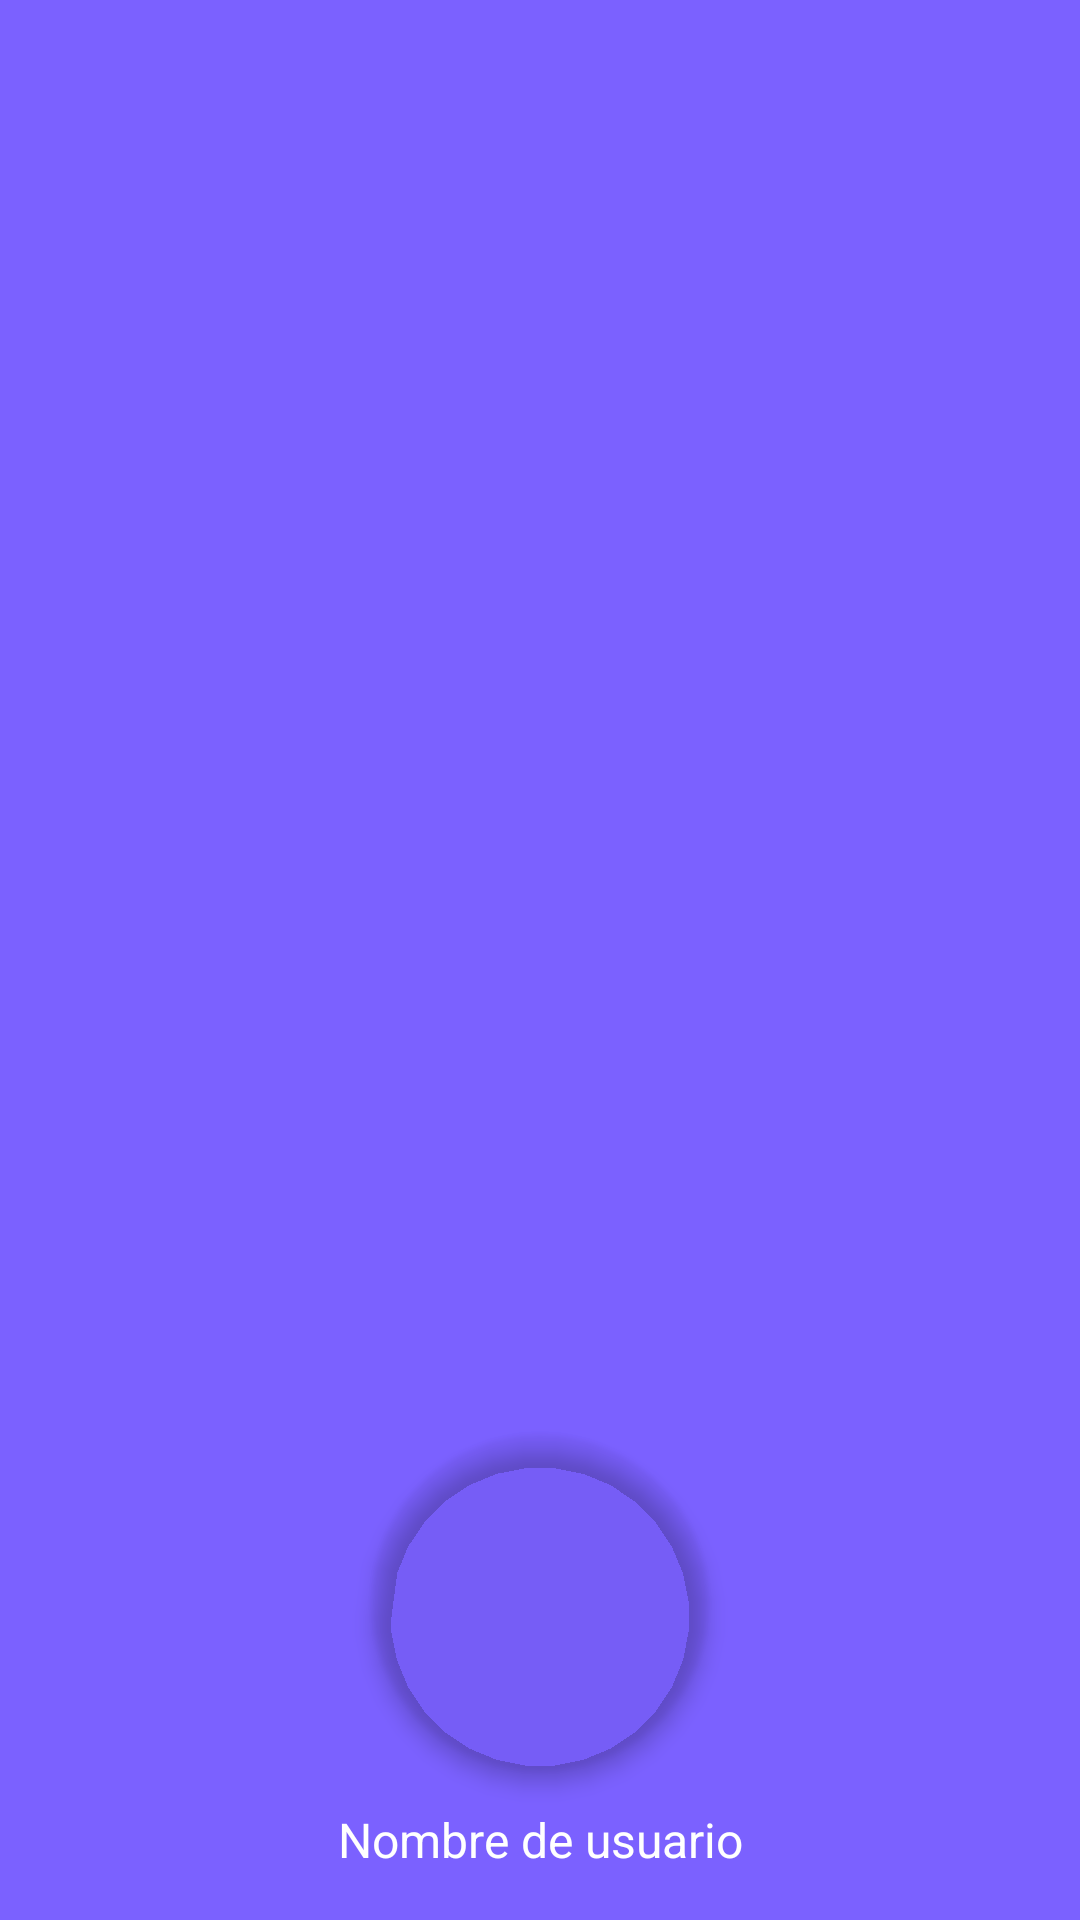

This screen was rendered from an Android layout file. Write that file and the resources it references.
<!-- AndroidManifest.xml: application theme Theme.Esdeveniments -->
<!-- res/layout/nav_header.xml -->
<?xml version="1.0" encoding="utf-8"?>
<LinearLayout xmlns:android="http://schemas.android.com/apk/res/android"
    android:layout_width="match_parent"
    android:layout_height="200dp"
    xmlns:app="http://schemas.android.com/apk/res-auto"
    android:background="?attr/colorPrimary"
    android:orientation="vertical"
    android:padding="16dp"
    android:gravity="bottom">

    <com.google.android.material.imageview.ShapeableImageView
        android:id="@+id/ivDrawerProfileImage"
        android:layout_width="120dp"
        android:layout_height="120dp"
        android:layout_gravity="center"
        android:padding="4dp"
        android:scaleType="centerCrop"
        app:shapeAppearanceOverlay="@style/ShapeAppearanceOverlay.App.Circle"
        android:src="@drawable/circle_background"
        android:backgroundTint="@android:color/white"
        android:elevation="4dp" />

    <TextView
        android:id="@+id/tvDrawerUserName"
        android:layout_width="match_parent"
        android:layout_height="wrap_content"
        android:layout_gravity="center"
        android:text="@string/drawer_user_name"
        android:textColor="@android:color/white"
        android:textSize="16sp"
        android:textAlignment="center"
        android:paddingTop="8dp" />
</LinearLayout>
<!-- resources referenced by this layout -->
<resources>
  <string name="drawer_user_name">Nombre de usuario</string>
  <style name="ShapeAppearanceOverlay.App.Circle" parent="">
          <item name="cornerFamily">rounded</item>
          <item name="cornerSize">50%</item>
      </style>
  <style name="Theme.Esdeveniments" parent="Base.Theme.Esdeveniments" />
  <style name="Base.Theme.Esdeveniments" parent="Theme.Material3.DayNight.NoActionBar">
          <item name="buttonStyle">@style/CustomButton</item>
          <item name="colorPrimary">@color/colorPrimary</item>
          <item name="colorOnPrimary">@color/colorOnPrimary</item>
          <item name="android:colorBackground">@color/colorBackground</item>
      </style>
  <style name="CustomButton" parent="Widget.MaterialComponents.Button">
          <item name="backgroundTint">@color/colorPrimary</item>
          <item name="cornerRadius">24dp</item>
          <item name="android:textColor">@color/colorOnPrimary</item>
          <item name="android:textAllCaps">false</item>
      </style>
  <color name="colorPrimary">#7B61FF</color>
  <color name="colorOnPrimary">#FFFFFF</color>
  <color name="colorBackground">#F9F9F9</color>
</resources>
